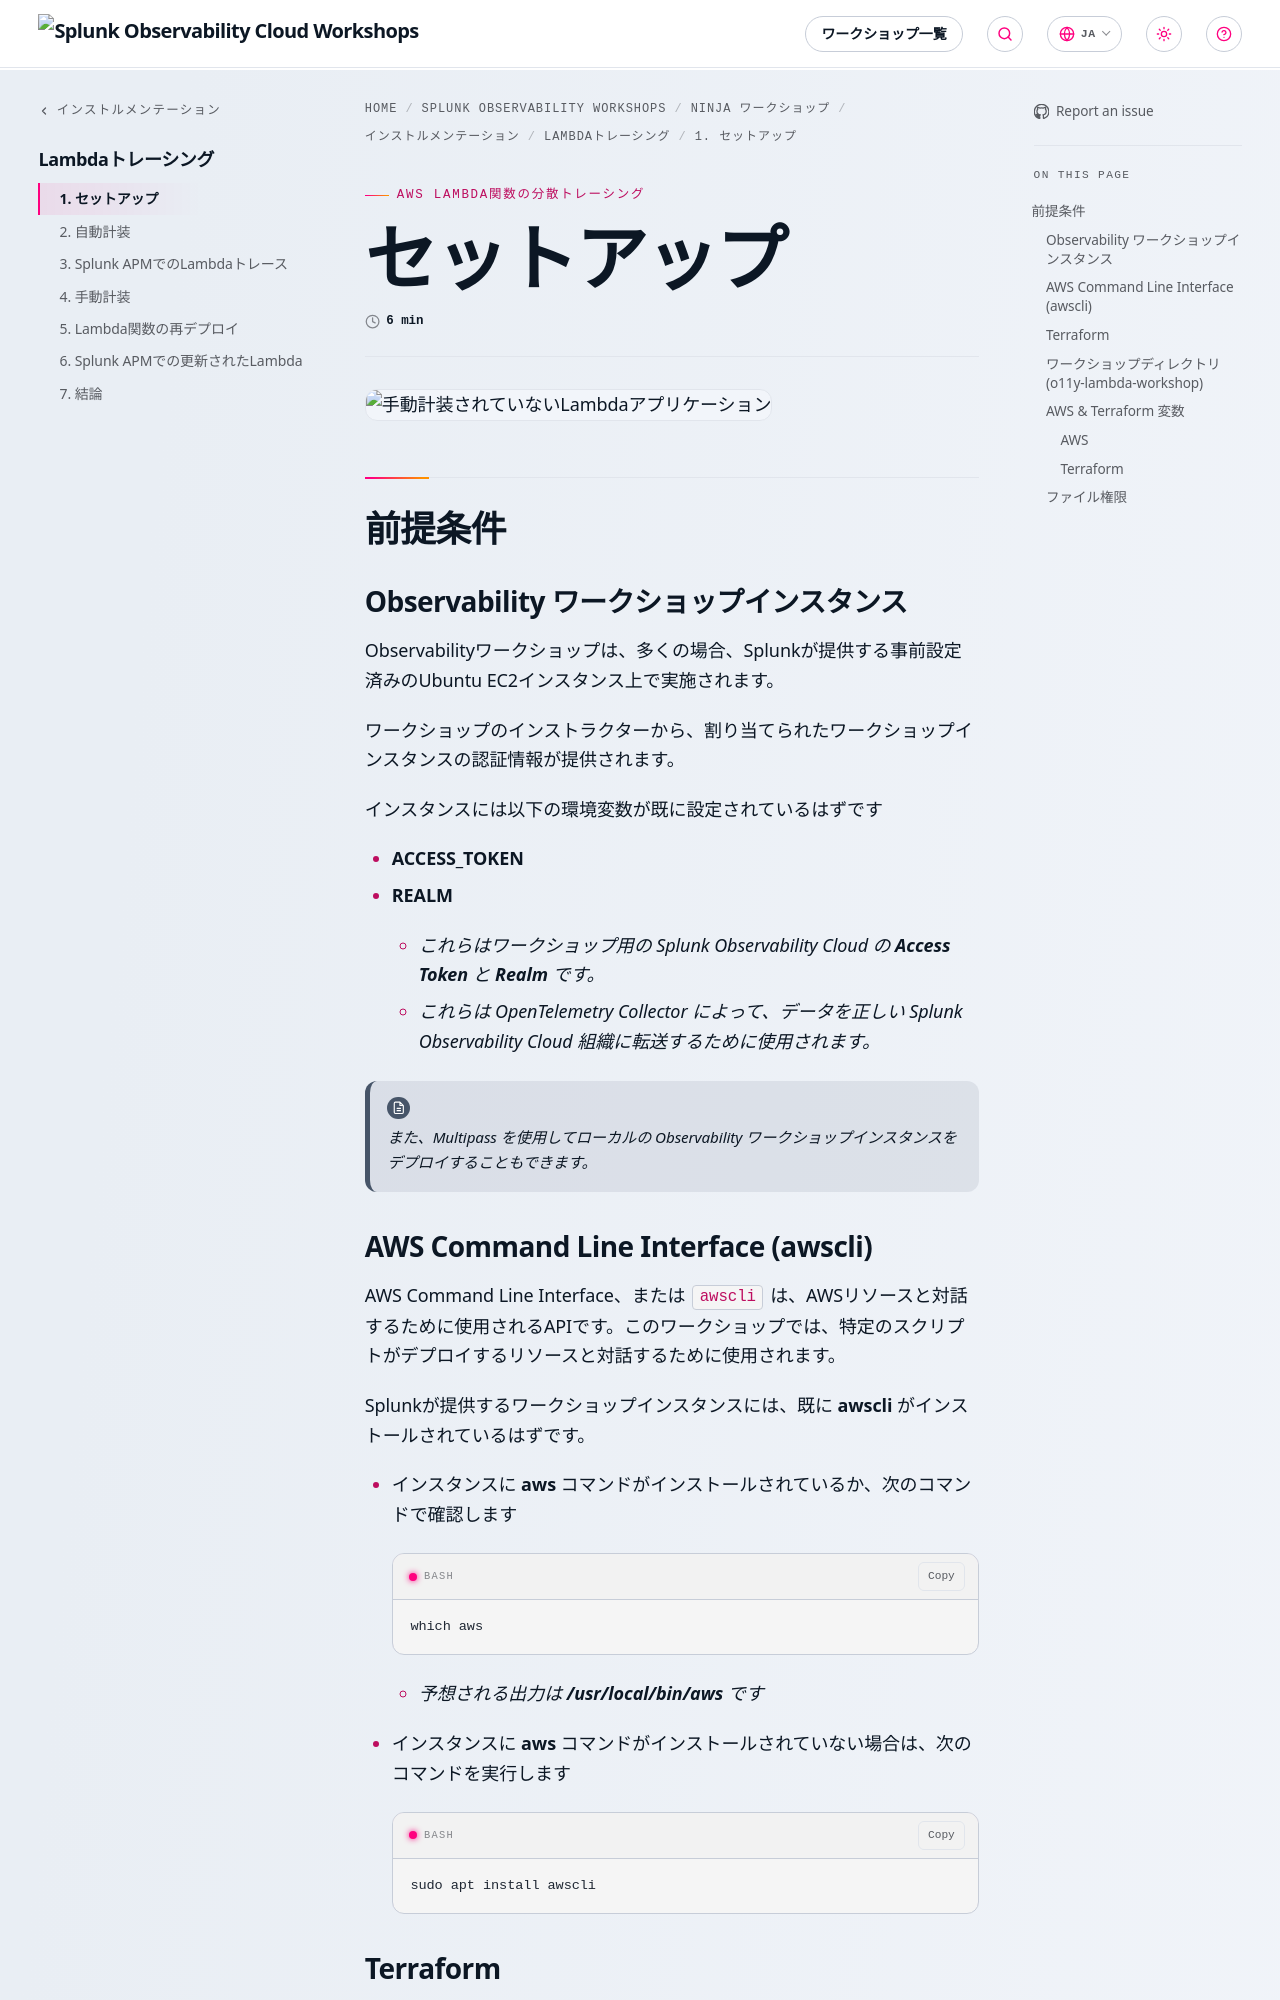

repository: splunk/observability-workshop · page: ja/ninja-workshops/instrumentation/2-lambda-kinesis/1-setup/index.html · generator: mkdocs

---
title: セットアップ
linkTitle: 1. セットアップ
weight: 1
---

![手動計装されていないLambdaアプリケーション](../images/01-Architecture.png)

## 前提条件

### Observability ワークショップインスタンス

Observabilityワークショップは、多くの場合、Splunkが提供する事前設定済みのUbuntu EC2インスタンス上で実施されます。

ワークショップのインストラクターから、割り当てられたワークショップインスタンスの認証情報が提供されます。

インスタンスには以下の環境変数が既に設定されているはずです

- **ACCESS_TOKEN**
- **REALM**
  - _これらはワークショップ用の Splunk Observability Cloud の **Access Token** と **Realm** です。_
  - _これらは OpenTelemetry Collector によって、データを正しい Splunk Observability Cloud 組織に転送するために使用されます。_

> [!NOTE]\
> _また、Multipass を使用してローカルの Observability ワークショップインスタンスをデプロイすることもできます。_

### AWS Command Line Interface (awscli)

AWS Command Line Interface、または `awscli` は、AWSリソースと対話するために使用されるAPIです。このワークショップでは、特定のスクリプトがデプロイするリソースと対話するために使用されます。

Splunkが提供するワークショップインスタンスには、既に **awscli** がインストールされているはずです。

- インスタンスに **aws** コマンドがインストールされているか、次のコマンドで確認します

  ```bash
  which aws
  ```

  - _予想される出力は **/usr/local/bin/aws** です_

- インスタンスに **aws** コマンドがインストールされていない場合は、次のコマンドを実行します

  ```bash
  sudo apt install awscli
  ```
